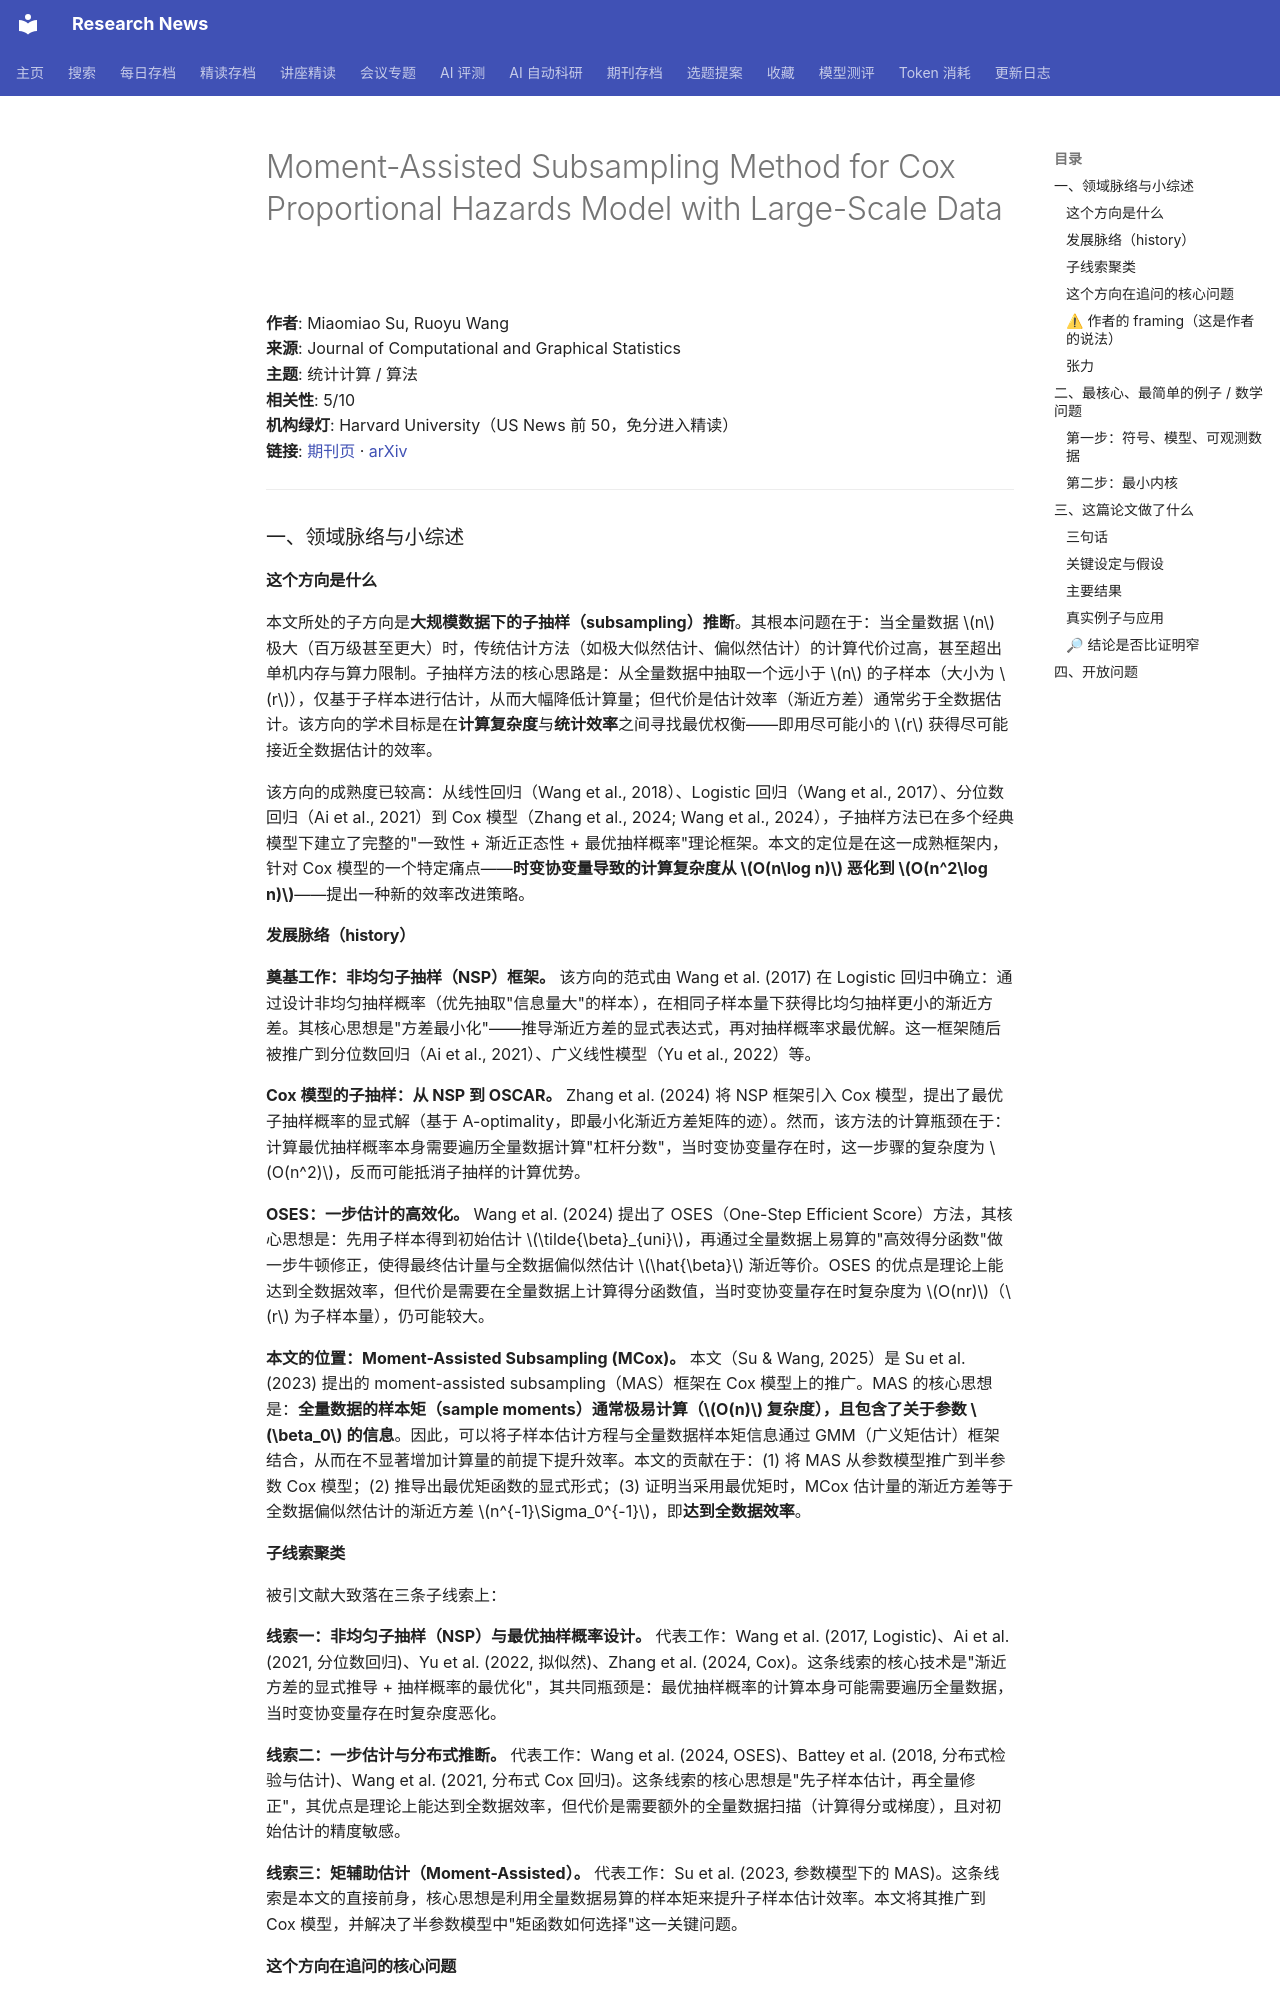

repository: cxy0714/research-news · page: deep_reads/2026-10-12-10.1080_10618600.2026.2702530/index.html · generator: mkdocs

# Moment-Assisted Subsampling Method for Cox Proportional Hazards Model with Large-Scale Data

**作者**: Miaomiao Su, Ruoyu Wang  
**来源**: Journal of Computational and Graphical Statistics  
**主题**: 统计计算 / 算法  
**相关性**: 5/10  
**机构绿灯**: Harvard University（US News 前 50，免分进入精读）  
**链接**: [期刊页](https://doi.org/10.1080/10618600.2026.2702530) · [arXiv](https://arxiv.org/abs/2501.06924)

---

### 一、领域脉络与小综述

#### 这个方向是什么

本文所处的子方向是**大规模数据下的子抽样（subsampling）推断**。其根本问题在于：当全量数据 $n$ 极大（百万级甚至更大）时，传统估计方法（如极大似然估计、偏似然估计）的计算代价过高，甚至超出单机内存与算力限制。子抽样方法的核心思路是：从全量数据中抽取一个远小于 $n$ 的子样本（大小为 $r$），仅基于子样本进行估计，从而大幅降低计算量；但代价是估计效率（渐近方差）通常劣于全数据估计。该方向的学术目标是在**计算复杂度**与**统计效率**之间寻找最优权衡——即用尽可能小的 $r$ 获得尽可能接近全数据估计的效率。

该方向的成熟度已较高：从线性回归（Wang et al., 2018）、Logistic 回归（Wang et al., 2017）、分位数回归（Ai et al., 2021）到 Cox 模型（Zhang et al., 2024; Wang et al., 2024），子抽样方法已在多个经典模型下建立了完整的"一致性 + 渐近正态性 + 最优抽样概率"理论框架。本文的定位是在这一成熟框架内，针对 Cox 模型的一个特定痛点——**时变协变量导致的计算复杂度从 $O(n\log n)$ 恶化到 $O(n^2\log n)$**——提出一种新的效率改进策略。

#### 发展脉络（history）

**奠基工作：非均匀子抽样（NSP）框架。** 该方向的范式由 Wang et al. (2017) 在 Logistic 回归中确立：通过设计非均匀抽样概率（优先抽取"信息量大"的样本），在相同子样本量下获得比均匀抽样更小的渐近方差。其核心思想是"方差最小化"——推导渐近方差的显式表达式，再对抽样概率求最优解。这一框架随后被推广到分位数回归（Ai et al., 2021）、广义线性模型（Yu et al., 2022）等。

**Cox 模型的子抽样：从 NSP 到 OSCAR。** Zhang et al. (2024) 将 NSP 框架引入 Cox 模型，提出了最优子抽样概率的显式解（基于 A-optimality，即最小化渐近方差矩阵的迹）。然而，该方法的计算瓶颈在于：计算最优抽样概率本身需要遍历全量数据计算"杠杆分数"，当时变协变量存在时，这一步骤的复杂度为 $O(n^2)$，反而可能抵消子抽样的计算优势。

**OSES：一步估计的高效化。** Wang et al. (2024) 提出了 OSES（One-Step Efficient Score）方法，其核心思想是：先用子样本得到初始估计 $\tilde{\beta}_{uni}$，再通过全量数据上易算的"高效得分函数"做一步牛顿修正，使得最终估计量与全数据偏似然估计 $\hat{\beta}$ 渐近等价。OSES 的优点是理论上能达到全数据效率，但代价是需要在全量数据上计算得分函数值，当时变协变量存在时复杂度为 $O(nr)$（$r$ 为子样本量），仍可能较大。

**本文的位置：Moment-Assisted Subsampling (MCox)。** 本文（Su & Wang, 2025）是 Su et al. (2023) 提出的 moment-assisted subsampling（MAS）框架在 Cox 模型上的推广。MAS 的核心思想是：**全量数据的样本矩（sample moments）通常极易计算（$O(n)$ 复杂度），且包含了关于参数 $\beta_0$ 的信息**。因此，可以将子样本估计方程与全量数据样本矩信息通过 GMM（广义矩估计）框架结合，从而在不显著增加计算量的前提下提升效率。本文的贡献在于：(1) 将 MAS 从参数模型推广到半参数 Cox 模型；(2) 推导出最优矩函数的显式形式；(3) 证明当采用最优矩时，MCox 估计量的渐近方差等于全数据偏似然估计的渐近方差 $n^{-1}\Sigma_0^{-1}$，即**达到全数据效率**。

#### 子线索聚类

被引文献大致落在三条子线索上：

**线索一：非均匀子抽样（NSP）与最优抽样概率设计。** 代表工作：Wang et al. (2017, Logistic)、Ai et al. (2021, 分位数回归)、Yu et al. (2022, 拟似然)、Zhang et al. (2024, Cox)。这条线索的核心技术是"渐近方差的显式推导 + 抽样概率的最优化"，其共同瓶颈是：最优抽样概率的计算本身可能需要遍历全量数据，当时变协变量存在时复杂度恶化。

**线索二：一步估计与分布式推断。** 代表工作：Wang et al. (2024, OSES)、Battey et al. (2018, 分布式检验与估计)、Wang et al. (2021, 分布式 Cox 回归)。这条线索的核心思想是"先子样本估计，再全量修正"，其优点是理论上能达到全数据效率，但代价是需要额外的全量数据扫描（计算得分或梯度），且对初始估计的精度敏感。

**线索三：矩辅助估计（Moment-Assisted）。** 代表工作：Su et al. (2023, 参数模型下的 MAS)。这条线索是本文的直接前身，核心思想是利用全量数据易算的样本矩来提升子样本估计效率。本文将其推广到 Cox 模型，并解决了半参数模型中"矩函数如何选择"这一关键问题。
